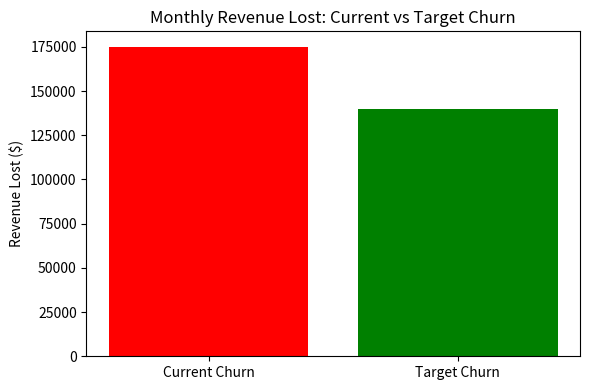

Write Python code to recreate this figure.
import pandas as pd
import matplotlib.pyplot as plt

# Business Impact Simulation Parameters
base_customers = 10000  # total number of customers
arpu = 70  # average revenue per user per month in dollars
current_churn_rate = 0.25  # 25%
target_churn_rate = 0.20  # 20%

# Calculate revenue lost under current and target churn rates
lost_customers_current = base_customers * current_churn_rate
lost_customers_target = base_customers * target_churn_rate

revenue_lost_current = lost_customers_current * arpu
revenue_lost_target = lost_customers_target * arpu

# Savings by reducing churn from 25% to 20%
savings = revenue_lost_current - revenue_lost_target

# Prepare DataFrame for display
simulation_df = pd.DataFrame({
    'Scenario': ['Current (25% churn)', 'Target (20% churn)'],
    'Lost Customers': [lost_customers_current, lost_customers_target],
    'Revenue Lost ($)': [revenue_lost_current, revenue_lost_target]
})

# ✅ Use this instead of ace_tools
print(" BUSINESS IMPACT SIMULATION")
print(simulation_df)

# Plot comparison bar chart
plt.figure(figsize=(6, 4))
plt.bar(['Current Churn', 'Target Churn'], [revenue_lost_current, revenue_lost_target], color=['red', 'green'])
plt.title('Monthly Revenue Lost: Current vs Target Churn')
plt.ylabel('Revenue Lost ($)')
plt.tight_layout()
plt.show()


# 1.5 Notebook Setup: Import Common Libraries

import pandas as pd
import numpy as np

# Visualization libraries
import matplotlib.pyplot as plt
%matplotlib inline

# Set display options (if desired)
pd.set_option('display.max_columns', 50)
pd.set_option('display.max_rows', 20)
